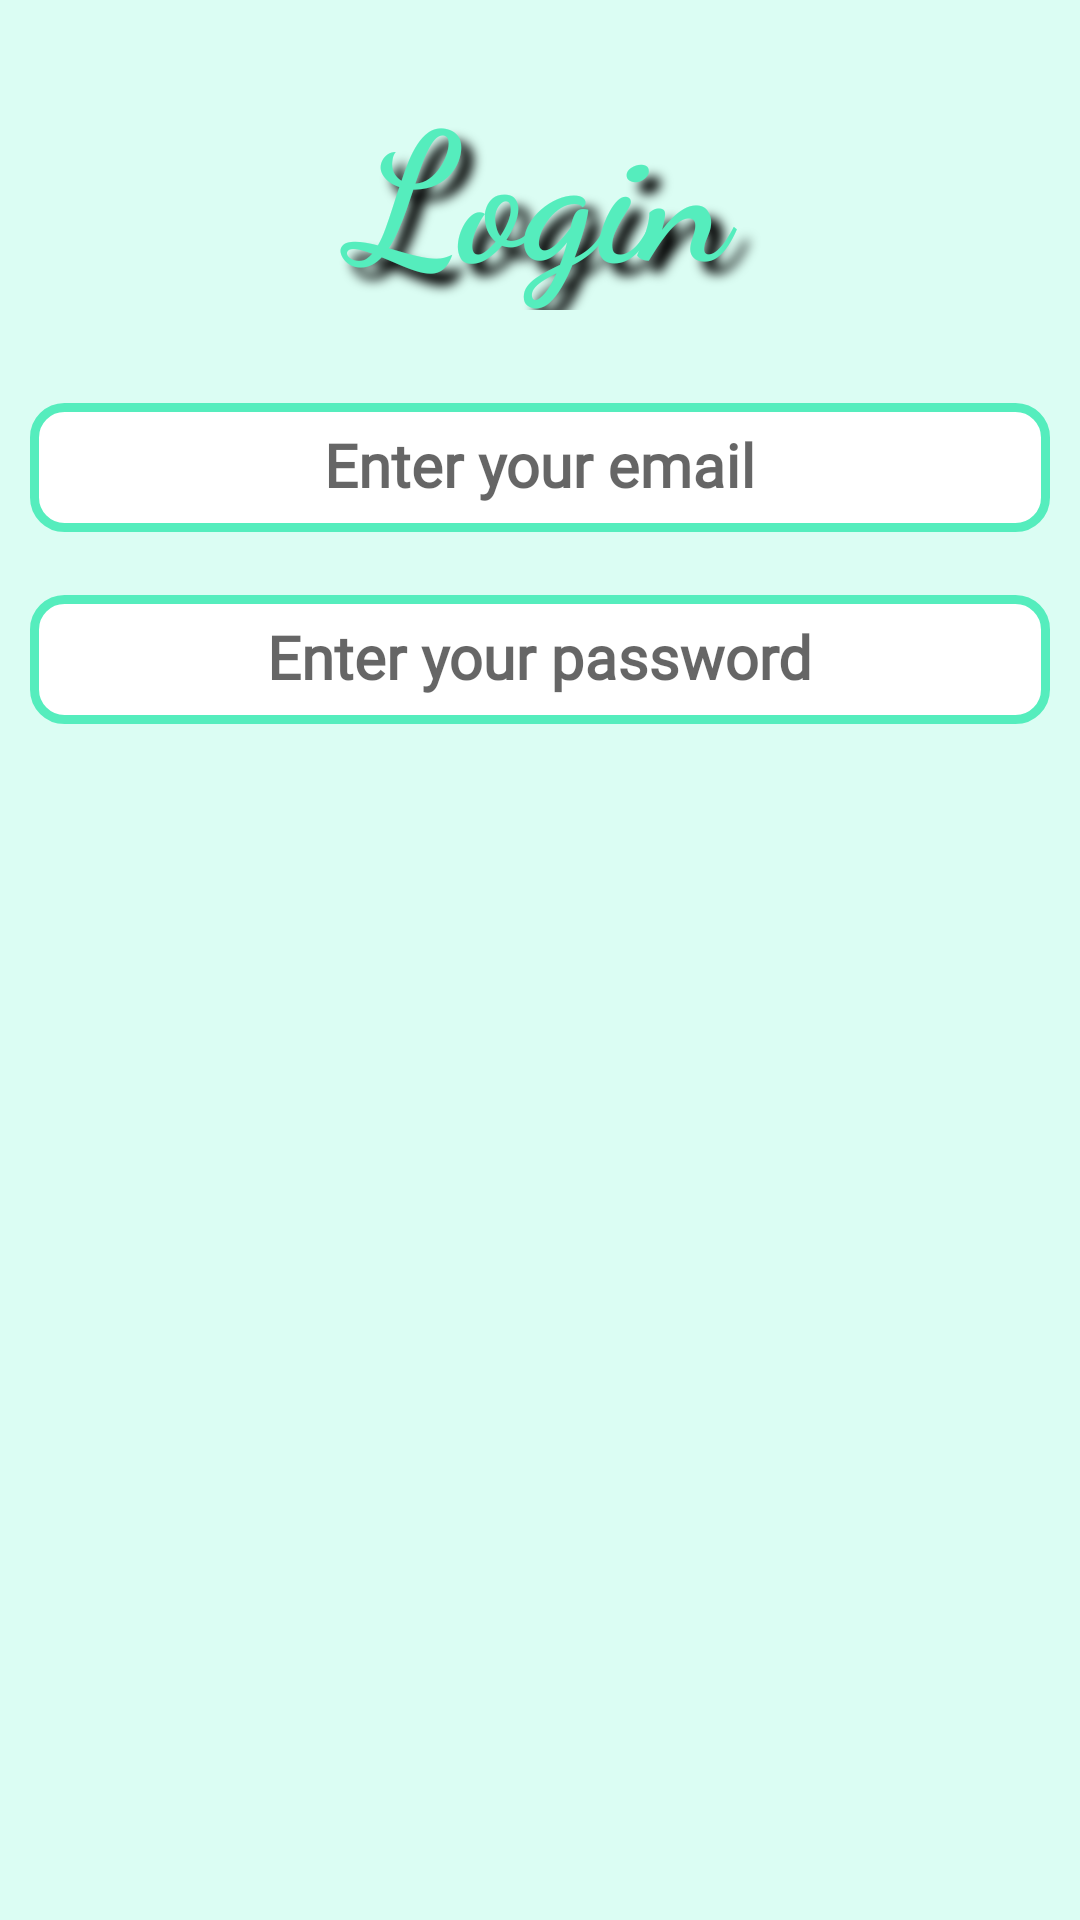

This screen was rendered from an Android layout file. Write that file and the resources it references.
<!-- AndroidManifest.xml: application theme AppTheme -->
<!-- res/layout/login_fragment.xml -->
<?xml version="1.0" encoding="utf-8"?>
<LinearLayout android:layout_width="match_parent"
    android:layout_height="match_parent"
    android:orientation="vertical"
    android:background="@color/lightBlue"
    xmlns:android="http://schemas.android.com/apk/res/android" >
    <TextView
        android:layout_width="match_parent"
        android:layout_height="wrap_content"
        android:text="@string/Login"
        android:layout_gravity="center"
        android:layout_margin="20dp"
        android:fontFamily="cursive"
        android:gravity="center"
        android:textColor="#55EDBD"
        android:textStyle="bold"
        android:shadowColor="#000"
        android:shadowDx="12"
        android:shadowDy="12"
        android:shadowRadius="9"
        android:textSize="60dp"/>
    <com.google.android.material.textfield.TextInputLayout
        android:layout_width="match_parent"
        android:layout_height="wrap_content"
        android:id="@+id/email_signup"
        >
        <com.google.android.material.textfield.TextInputEditText
            android:layout_width="match_parent"
            android:layout_height="wrap_content"
            android:hint="@string/EnterYouremail"
            android:gravity="center"
            android:textSize="20sp"
            android:layout_margin="10dp"
            android:background="@drawable/selector2"
            android:fontFamily="@font/delius"
            android:inputType="textEmailAddress"
            android:textStyle="bold"
            android:padding="8dp"
            android:id="@+id/email"/>
    </com.google.android.material.textfield.TextInputLayout>
    <com.google.android.material.textfield.TextInputLayout
        android:layout_width="match_parent"
        android:layout_height="wrap_content"
        android:id="@+id/password_signup"
        android:layout_below="@+id/email_signup">
        <com.google.android.material.textfield.TextInputEditText
            android:layout_width="match_parent"
            android:layout_height="wrap_content"
            android:hint="@string/EnterYourPassword"
            android:gravity="center"
            android:layout_margin="10dp"
            android:background="@drawable/selector2"
            android:fontFamily="@font/delius"
            android:textStyle="bold"
            android:padding="8dp"
            android:textSize="20sp"
            android:inputType="textPassword"
            android:id="@+id/password"/>
    </com.google.android.material.textfield.TextInputLayout>


</LinearLayout>
<!-- resources referenced by this layout -->
<resources>
  <color name="lightBlue">#DBFDF3</color>
  <!-- drawable selector2 (drawable) -->
  <?xml version="1.0" encoding="utf-8"?>
  <selector xmlns:android="http://schemas.android.com/apk/res/android">
      <item android:state_pressed="false">
          <shape android:shape="rectangle">
              <corners android:radius="10dp"/>
  
              <solid android:color="#FFF"/>
              <stroke
                  android:width="3dp"
  
                  android:color="@color/barColor"/>
              <corners
                  android:radius="10dp"/>
          </shape>
      </item>
  
  
      <item android:state_pressed="true">
          <shape android:shape="rectangle">
              <corners android:radius="10dp"/>
  
              <solid android:color="@color/barColor"/>
  
  
              <stroke
                  android:color="#000"/>
              <corners
                  android:radius="20dp"/>
          </shape>
      </item>
  
  
  </selector>
  <string name="EnterYourPassword">Enter your password</string>
  <string name="EnterYouremail">Enter your email</string>
  <string name="Login">Login</string>
  <style name="AppTheme" parent="Theme.AppCompat.Light.DarkActionBar">
          
          <item name="colorPrimary">@color/colorPrimary</item>
          <item name="colorPrimaryDark">@color/colorPrimaryDark</item>
          <item name="colorAccent">@color/colorAccent</item>
      </style>
  <color name="barColor">#55EDBD</color>
  <color name="colorPrimary">#55EDBD</color>
  <color name="colorPrimaryDark">#3700B3</color>
  <color name="colorAccent">#03DAC5</color>
</resources>
